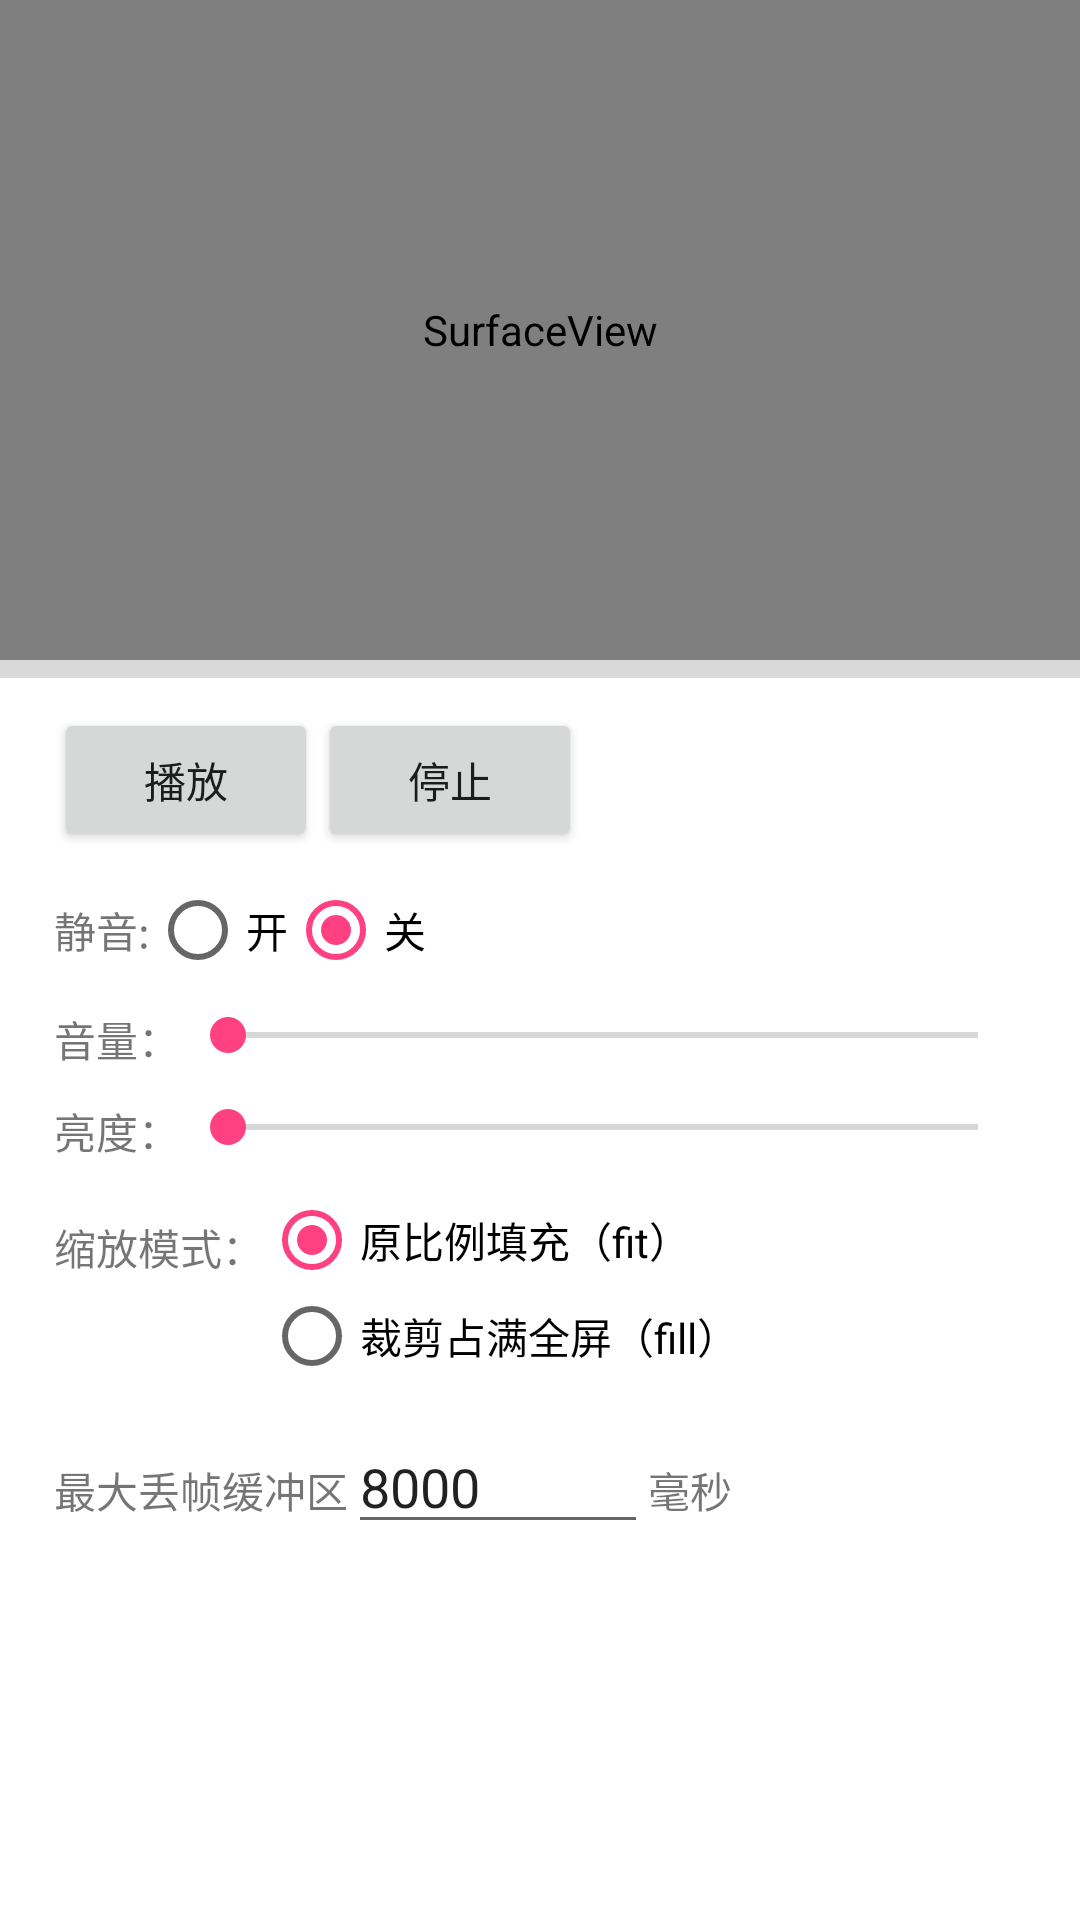

The Android layout XML behind this screen, and the referenced resources:
<!-- AndroidManifest.xml: application theme AppTheme -->
<!-- res/layout/activity_live.xml -->
<?xml version="1.0" encoding="utf-8"?>
<android.support.v7.widget.LinearLayoutCompat xmlns:android="http://schemas.android.com/apk/res/android"
    xmlns:tools="http://schemas.android.com/tools"
    android:layout_width="match_parent"
    android:layout_height="match_parent"
    android:background="#d9d9d9"
    android:orientation="vertical">

    
    <SurfaceView
        android:id="@+id/surfaceview_live"
        android:layout_width="match_parent"
        android:layout_height="220dp"
        android:layout_marginBottom="@dimen/dp_6" />

    
    <android.support.v4.widget.NestedScrollView
        android:layout_width="match_parent"
        android:layout_height="match_parent"
        android:background="@android:color/white"
        android:padding="@dimen/dp_10">

        <android.support.v7.widget.LinearLayoutCompat
            android:layout_width="match_parent"
            android:layout_height="match_parent"
            android:orientation="vertical"
            android:paddingLeft="@dimen/dp_8"
            android:paddingRight="@dimen/dp_8">

            
            <android.support.v7.widget.LinearLayoutCompat
                android:layout_width="match_parent"
                android:layout_height="wrap_content"
                android:orientation="horizontal">

                <Button
                    android:id="@+id/btn_play_live"
                    android:layout_width="wrap_content"
                    android:layout_height="wrap_content"
                    android:text="@string/all_video_start" />
                <Button
                    android:id="@+id/btn_stop_live"
                    android:layout_width="wrap_content"
                    android:layout_height="wrap_content"
                    android:text="@string/all_video_stop" />


            </android.support.v7.widget.LinearLayoutCompat>

            <android.support.v7.widget.LinearLayoutCompat
                android:layout_width="match_parent"
                android:layout_height="wrap_content"
                android:layout_marginTop="@dimen/dp_10"
                android:orientation="horizontal">

                
                <TextView
                    android:layout_width="wrap_content"
                    android:layout_height="match_parent"
                    android:gravity="center_vertical"
                    android:text="@string/all_video_mute" />

                <RadioGroup
                    android:id="@+id/rg_mute_live"
                    android:layout_width="wrap_content"
                    android:layout_height="wrap_content"
                    android:layout_marginRight="@dimen/dp_12"
                    android:orientation="horizontal">

                    <RadioButton
                        android:id="@+id/muteOn"
                        android:layout_width="wrap_content"
                        android:layout_height="wrap_content"
                        android:text="@string/all_rb_on" />

                    <RadioButton
                        android:id="@+id/muteOff"
                        android:layout_width="wrap_content"
                        android:layout_height="wrap_content"
                        android:checked="true"
                        android:text="@string/all_rb_off" />
                </RadioGroup>
            </android.support.v7.widget.LinearLayoutCompat>

            
            <android.support.v7.widget.LinearLayoutCompat
                android:layout_width="match_parent"
                android:layout_height="wrap_content"
                android:layout_marginTop="@dimen/dp_10"
                android:orientation="horizontal">

                <TextView
                    android:layout_width="wrap_content"
                    android:layout_height="wrap_content"
                    android:text="@string/all_video_volume" />

                <SeekBar
                    android:id="@+id/seekbar_live"
                    android:layout_width="0dp"
                    android:layout_height="wrap_content"
                    android:layout_weight="1" />
            </android.support.v7.widget.LinearLayoutCompat>

            
            <android.support.v7.widget.LinearLayoutCompat
                android:layout_width="match_parent"
                android:layout_height="wrap_content"
                android:layout_marginTop="@dimen/dp_10"
                android:orientation="horizontal">

                <TextView
                    android:layout_width="wrap_content"
                    android:layout_height="wrap_content"
                    android:text="@string/all_video_brightness" />

                <SeekBar
                    android:id="@+id/brightnessProgress"
                    android:layout_width="0dp"
                    android:layout_height="wrap_content"
                    android:layout_weight="1" />
            </android.support.v7.widget.LinearLayoutCompat>

            
            <android.support.v7.widget.LinearLayoutCompat
                android:layout_width="match_parent"
                android:layout_height="wrap_content"
                android:layout_marginTop="@dimen/dp_10"
                android:orientation="horizontal">

                <TextView
                    android:layout_width="wrap_content"
                    android:layout_height="match_parent"
                    android:paddingTop="@dimen/dp_8"
                    android:text="@string/all_video_zoom" />

                <RadioGroup
                    android:id="@+id/rg_scaling_live"
                    android:layout_width="wrap_content"
                    android:layout_height="wrap_content"
                    android:orientation="vertical">

                    <RadioButton
                        android:id="@+id/fit"
                        android:layout_width="wrap_content"
                        android:layout_height="wrap_content"
                        android:checked="true"
                        android:text="@string/all_video_zoom_fit" />

                    <RadioButton
                        android:id="@+id/fill"
                        android:layout_width="wrap_content"
                        android:layout_height="wrap_content"
                        android:text="@string/all_video_zoom_fill" />
                </RadioGroup>
            </android.support.v7.widget.LinearLayoutCompat>

            
            <android.support.v7.widget.LinearLayoutCompat
                android:layout_width="match_parent"
                android:layout_height="wrap_content"
                android:layout_marginTop="@dimen/dp_12"
                android:orientation="horizontal">

                <TextView
                    android:layout_width="wrap_content"
                    android:layout_height="wrap_content"
                    android:text="@string/all_video_cache_buffer" />

                <EditText
                    android:id="@+id/max_buff_duration"
                    android:layout_width="100dp"
                    android:layout_height="wrap_content"
                    android:inputType="numberSigned"
                    android:cursorVisible="false"
                    android:text="8000" />

                <TextView
                    android:layout_width="wrap_content"
                    android:layout_height="wrap_content"
                    android:text="@string/all_video_cache_unit" />
            </android.support.v7.widget.LinearLayoutCompat>

        </android.support.v7.widget.LinearLayoutCompat>
    </android.support.v4.widget.NestedScrollView>

</android.support.v7.widget.LinearLayoutCompat>
<!-- resources referenced by this layout -->
<resources>
  <dimen name="dp_10">10dp</dimen>
  <dimen name="dp_12">12dp</dimen>
  <dimen name="dp_6">6dp</dimen>
  <dimen name="dp_8">8dp</dimen>
  <string name="all_rb_off">关</string>
  <string name="all_rb_on">开</string>
  <string name="all_video_brightness">亮度：</string>
  <string name="all_video_cache_buffer">最大丢帧缓冲区</string>
  <string name="all_video_cache_unit">毫秒</string>
  <string name="all_video_mute">静音:</string>
  <string name="all_video_start">播放</string>
  <string name="all_video_stop">停止</string>
  <string name="all_video_volume">音量：</string>
  <string name="all_video_zoom">缩放模式：</string>
  <string name="all_video_zoom_fill">裁剪占满全屏（fill）</string>
  <string name="all_video_zoom_fit">原比例填充（fit）</string>
  <style name="AppTheme" parent="Theme.AppCompat.Light.DarkActionBar">
          
          <item name="colorPrimary">@color/colorPrimary</item>
          <item name="colorPrimaryDark">@color/colorPrimaryDark</item>
          <item name="colorAccent">@color/colorAccent</item>
      </style>
  <color name="colorPrimary">#3F51B5</color>
  <color name="colorPrimaryDark">#303F9F</color>
  <color name="colorAccent">#FF4081</color>
</resources>
